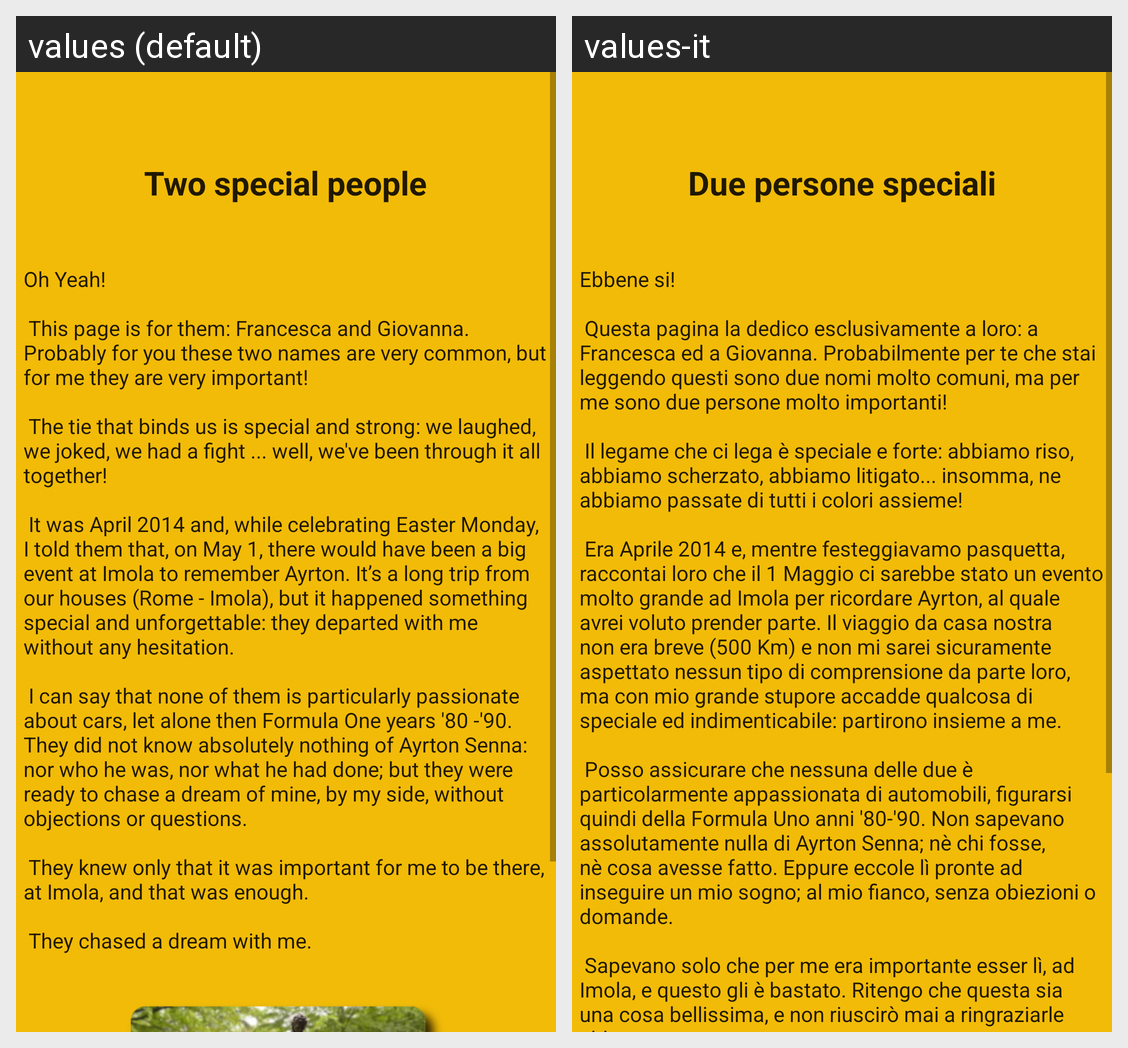

Strings drawn on this Android screen and how each of the app's shown locales translates them:
Android screen res/layout/fragment_duespeciali.xml rendered under 2 locales, left to right: values (default), values-it. Device: Nexus 5 (rendered at 1080×1920; each locale shown at half size, 540×960, under a caption strip naming it); theme AppTheme.
Strings drawn on this screen, with the default value and each locale's value (text and hints the layout hard-codes, and strings that could not be matched under every locale, appear in the picture but are not listed):

duespeciali
  values: Two special people
  values-it: Due persone speciali

duespeciali1
  values: Oh Yeah! 
      
       This page is for them: Francesca and Giovanna. Probably for you these two names are very common, but for me they are very important! 
      
       The tie that binds us is special and strong: we laughed, we joked, we had a fight ... well, we've been through it all together! 
      
       It was April 2014 and, while celebrating Easter Monday, I told them that, on May 1, there would have been a big event at …[clipped]
  values-it: Ebbene si! 
      
       Questa pagina la dedico esclusivamente a loro: a Francesca ed a Giovanna. Probabilmente per te che stai leggendo questi sono due nomi molto comuni, ma per me sono due persone molto importanti! 
      
       Il legame che ci lega è speciale e forte: abbiamo riso, abbiamo scherzato, abbiamo litigato... insomma, ne abbiamo passate di tutti i colori assieme! 
      
       Era Aprile 2014 e, mentre …[clipped]
